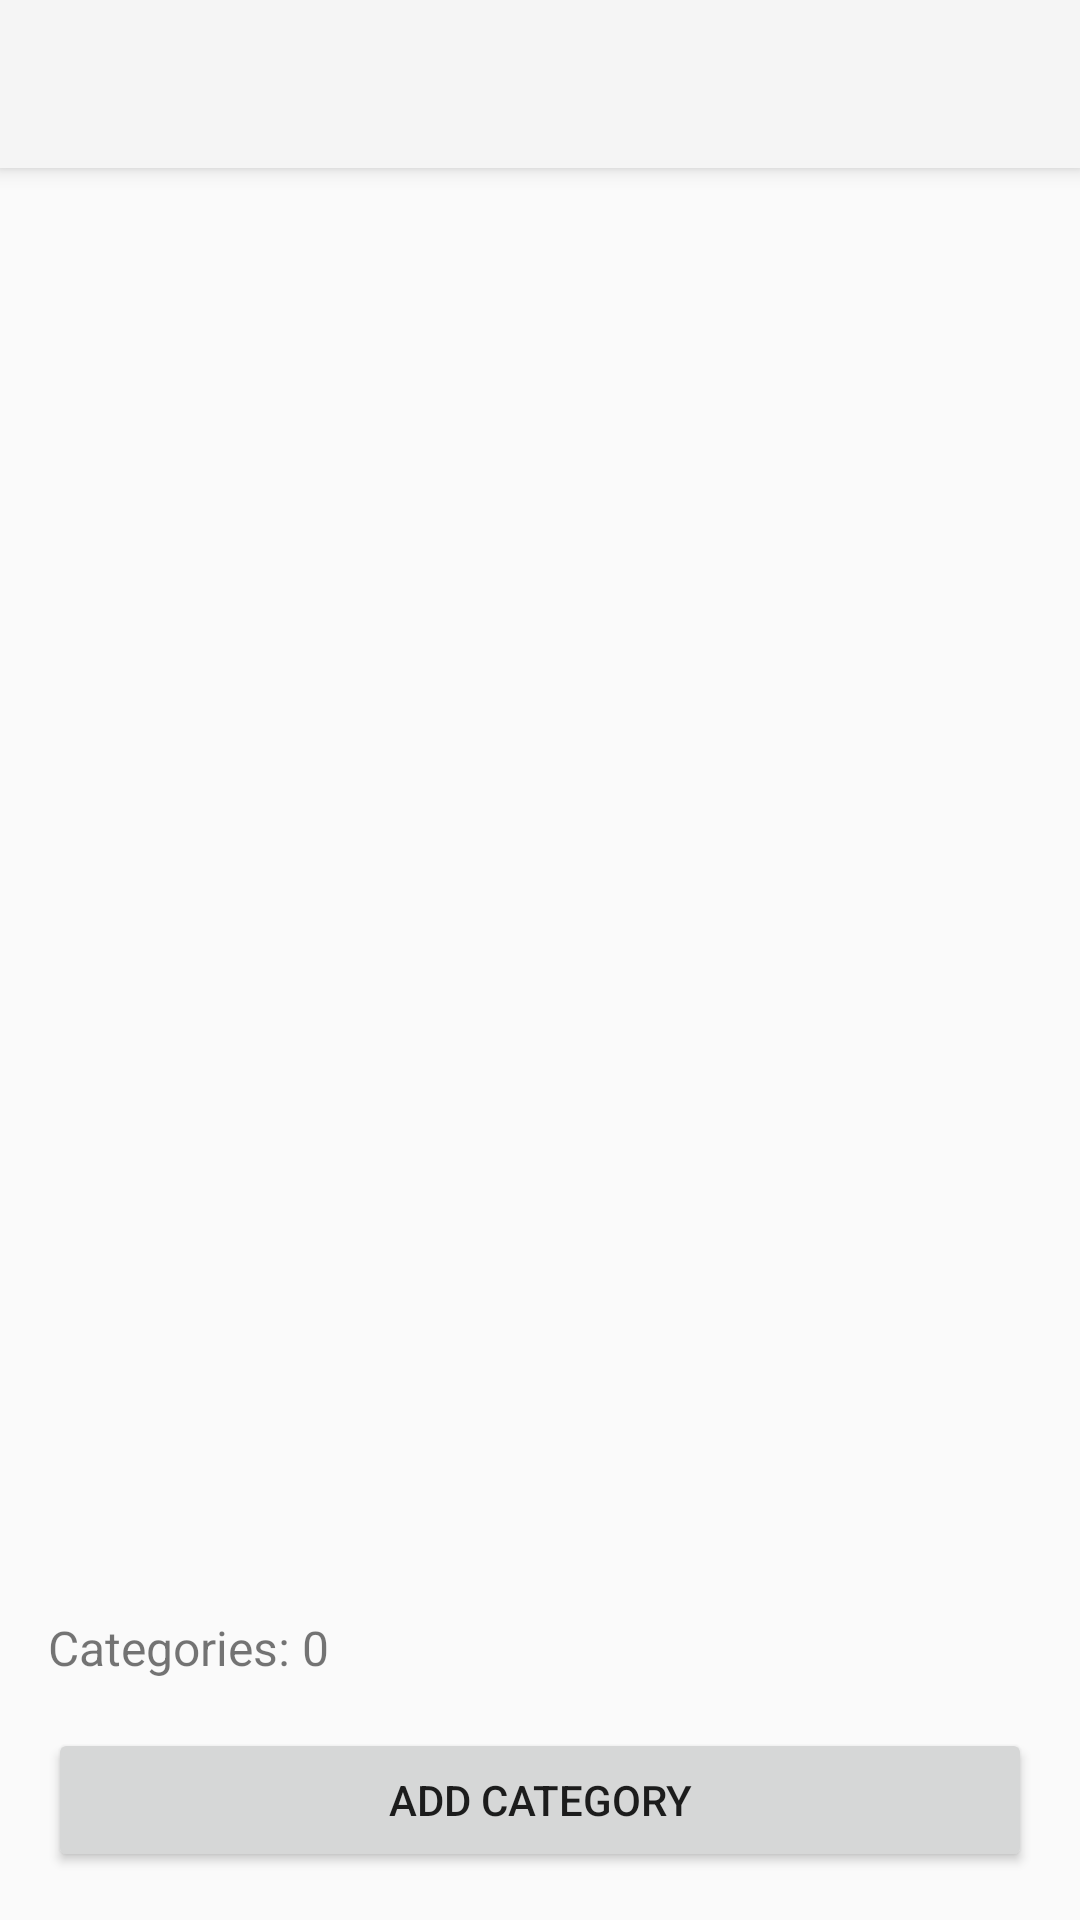

This screen was rendered from an Android layout file. Write that file and the resources it references.
<!-- AndroidManifest.xml: application theme Theme.StockKeeper -->
<!-- res/layout/activity_main.xml -->
<?xml version="1.0" encoding="utf-8"?>
<LinearLayout xmlns:android="http://schemas.android.com/apk/res/android"
    android:layout_width="match_parent"
    android:layout_height="match_parent"
    android:orientation="vertical">

    <androidx.appcompat.widget.Toolbar
        android:id="@+id/toolbar"
        android:layout_width="match_parent"
        android:layout_height="?attr/actionBarSize"
        android:background="?attr/colorPrimary"
        android:elevation="4dp" />

    <FrameLayout
        android:id="@+id/fragmentContainer"
        android:layout_width="match_parent"
        android:layout_height="0dp"
        android:layout_weight="1" />

    <LinearLayout
        android:layout_width="match_parent"
        android:layout_height="wrap_content"
        android:orientation="vertical"
        android:padding="16dp">

        <TextView
            android:id="@+id/tvCategoryCount"
            android:layout_width="wrap_content"
            android:layout_height="wrap_content"
            android:text="Categories: 0"
            android:textSize="16sp" />

        <Button
            android:id="@+id/btnAddCategory"
            android:layout_width="match_parent"
            android:layout_height="wrap_content"
            android:layout_marginTop="16dp"
            android:text="Add Category" />

    </LinearLayout>

</LinearLayout>
<!-- resources referenced by this layout -->
<resources>
  <style name="Theme.StockKeeper" parent="Theme.AppCompat.DayNight.NoActionBar">
          <item name="android:statusBarColor">@color/black</item>
          <item name="android:navigationBarColor">@color/nav_bar</item>
      </style>
  <color name="black">#FF000000</color>
  <color name="nav_bar">#FF111111</color>
</resources>
